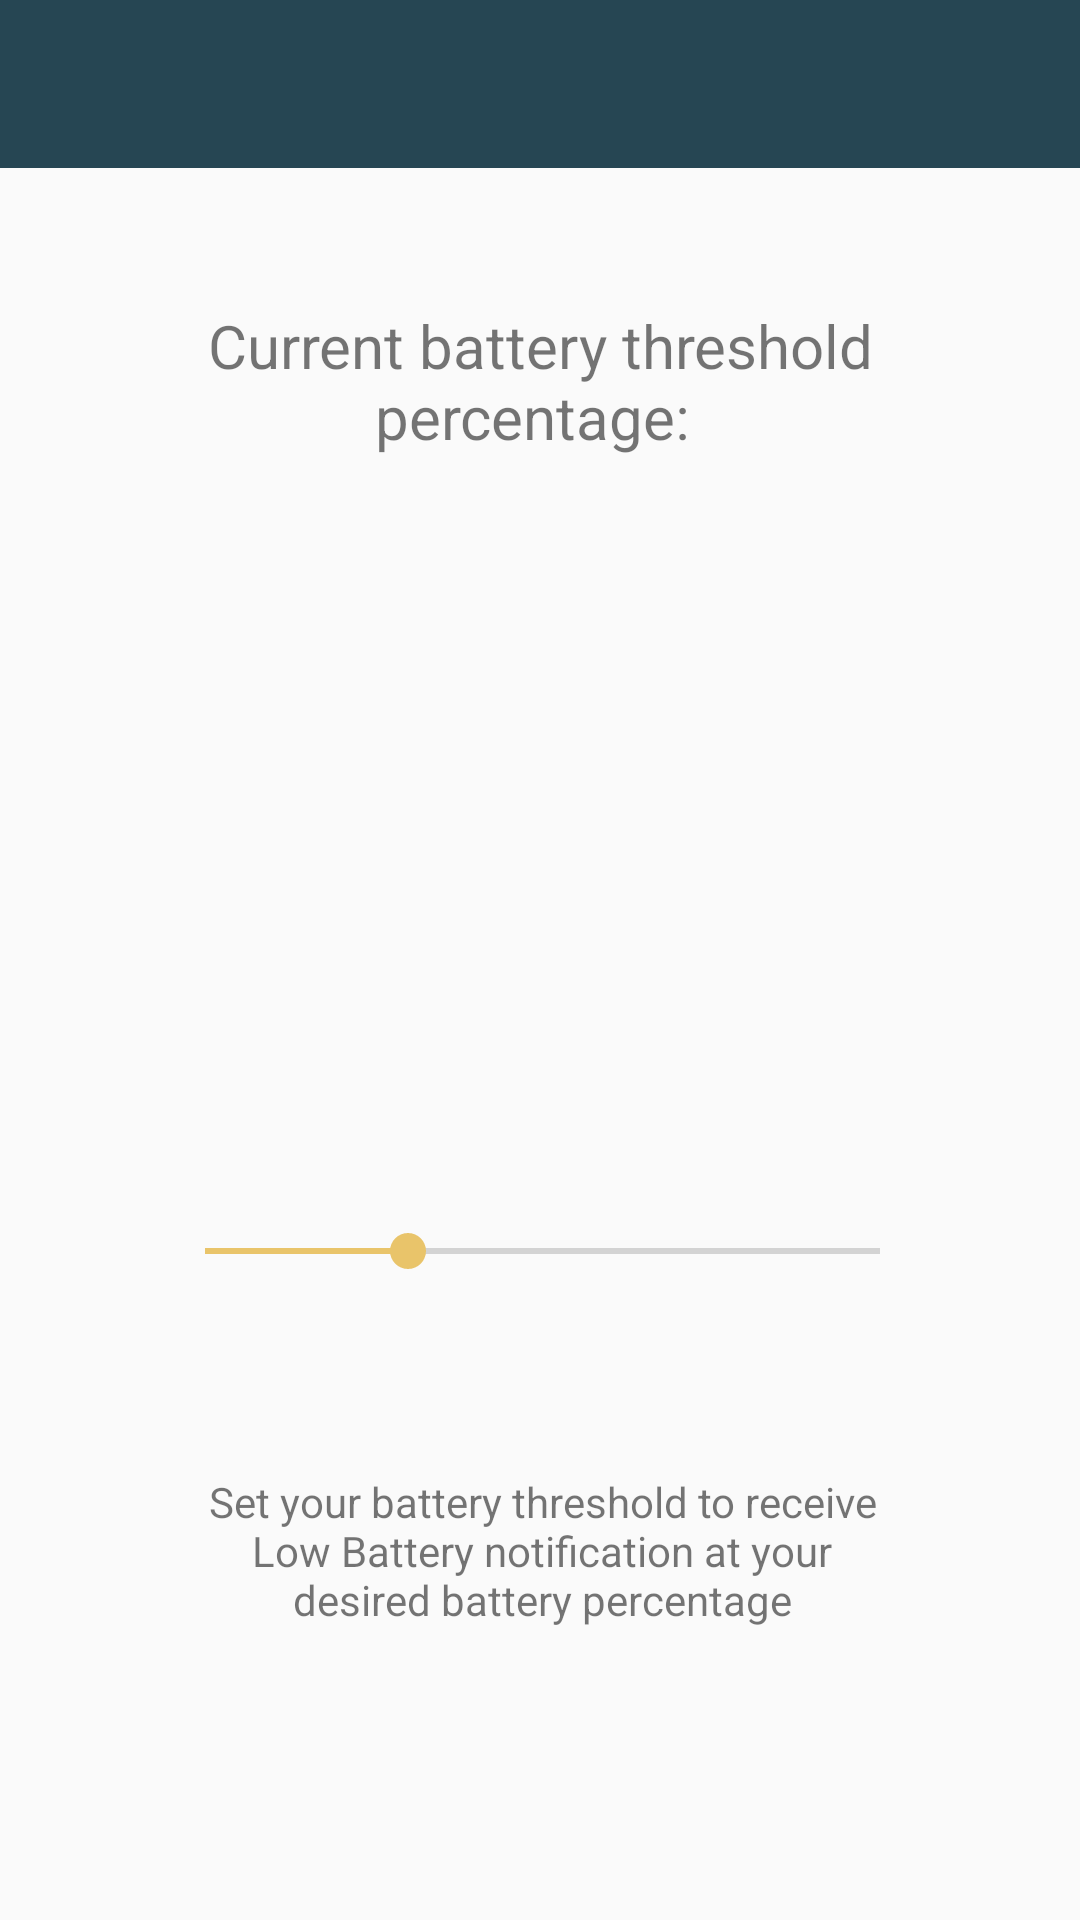

Produce the Android XML layout that renders to this screen, including the resource entries it uses.
<!-- AndroidManifest.xml: application theme AppTheme -->
<!-- res/layout/activity_battery.xml -->
<?xml version="1.0" encoding="utf-8"?>
<android.support.constraint.ConstraintLayout xmlns:android="http://schemas.android.com/apk/res/android"
    xmlns:app="http://schemas.android.com/apk/res-auto"
    xmlns:tools="http://schemas.android.com/tools"
    android:layout_width="match_parent"
    android:layout_height="match_parent"
    tools:context=".Boundary.BatteryActivity">

    <android.support.design.widget.AppBarLayout
        android:id="@+id/appBarLayout"
        android:layout_width="match_parent"
        android:layout_height="wrap_content"
        android:theme="@style/AppTheme.AppBarOverlay"
        app:elevation="0dp">

        <android.support.v7.widget.Toolbar
            android:id="@+id/battery_toolbar"
            android:layout_width="match_parent"
            android:layout_height="match_parent"
            android:background="@color/colorPrimaryDark"
            app:layout_scrollFlags="scroll|enterAlways"
            app:popupTheme="@style/AppTheme.PopupOverlay" />

    </android.support.design.widget.AppBarLayout>

    <SeekBar
        android:id="@+id/seekBarBatt"
        android:layout_width="257dp"
        android:layout_height="51dp"
        android:layout_marginBottom="8dp"
        android:layout_marginEnd="8dp"
        android:layout_marginStart="8dp"
        android:layout_marginTop="8dp"
        android:progress="30"
        app:layout_constraintBottom_toBottomOf="parent"
        app:layout_constraintEnd_toEndOf="parent"
        app:layout_constraintHorizontal_bias="0.51"
        app:layout_constraintStart_toStartOf="parent"
        app:layout_constraintTop_toBottomOf="@+id/appBarLayout"
        app:layout_constraintVertical_bias="0.634" />

    <TextView
        android:id="@+id/textView3"
        android:layout_width="237dp"
        android:layout_height="57dp"
        android:layout_marginBottom="8dp"
        android:layout_marginTop="8dp"
        android:text="Set your battery threshold to receive Low Battery notification at your desired battery percentage"
        android:textAlignment="center"
        app:layout_constraintBottom_toBottomOf="parent"
        app:layout_constraintEnd_toEndOf="parent"
        app:layout_constraintHorizontal_bias="0.506"
        app:layout_constraintStart_toStartOf="parent"
        app:layout_constraintTop_toBottomOf="@+id/seekBarBatt"
        app:layout_constraintVertical_bias="0.324" />

    <TextView
        android:id="@+id/textView4"
        android:layout_width="228dp"
        android:layout_height="58dp"
        android:layout_marginBottom="8dp"
        android:layout_marginTop="8dp"
        android:text="Current battery threshold percentage: "
        android:textAlignment="center"
        android:textSize="20sp"
        app:layout_constraintBottom_toTopOf="@+id/seekBarBatt"
        app:layout_constraintEnd_toEndOf="parent"
        app:layout_constraintStart_toStartOf="parent"
        app:layout_constraintTop_toBottomOf="@+id/appBarLayout"
        app:layout_constraintVertical_bias="0.144" />

    <TextView
        android:id="@+id/currentThreshold"
        android:layout_width="169dp"
        android:layout_height="60dp"
        android:layout_marginBottom="8dp"
        android:layout_marginTop="8dp"
        android:fontFamily="@font/press_start_2p"
        android:textAlignment="center"
        android:textSize="42sp"
        app:layout_constraintBottom_toTopOf="@+id/seekBarBatt"
        app:layout_constraintEnd_toEndOf="parent"
        app:layout_constraintHorizontal_bias="0.502"
        app:layout_constraintStart_toStartOf="parent"
        app:layout_constraintTop_toBottomOf="@+id/textView4"
        app:layout_constraintVertical_bias="0.587" />
</android.support.constraint.ConstraintLayout>
<!-- resources referenced by this layout -->
<resources>
  <color name="colorPrimaryDark">#264653</color>
  <style name="AppTheme.AppBarOverlay" parent="ThemeOverlay.AppCompat.Dark.ActionBar" />
  <style name="AppTheme.PopupOverlay" parent="ThemeOverlay.AppCompat.Light" />
  <style name="AppTheme" parent="Theme.AppCompat.Light.NoActionBar">
          
          <item name="colorPrimary">@color/colorPrimary</item>
          <item name="colorPrimaryDark">@color/colorPrimaryDark</item>
          <item name="colorAccent">@color/colorAccent</item>
      </style>
  <color name="colorPrimary">#2A9D8F</color>
  <color name="colorAccent">#E9C46A</color>
</resources>
